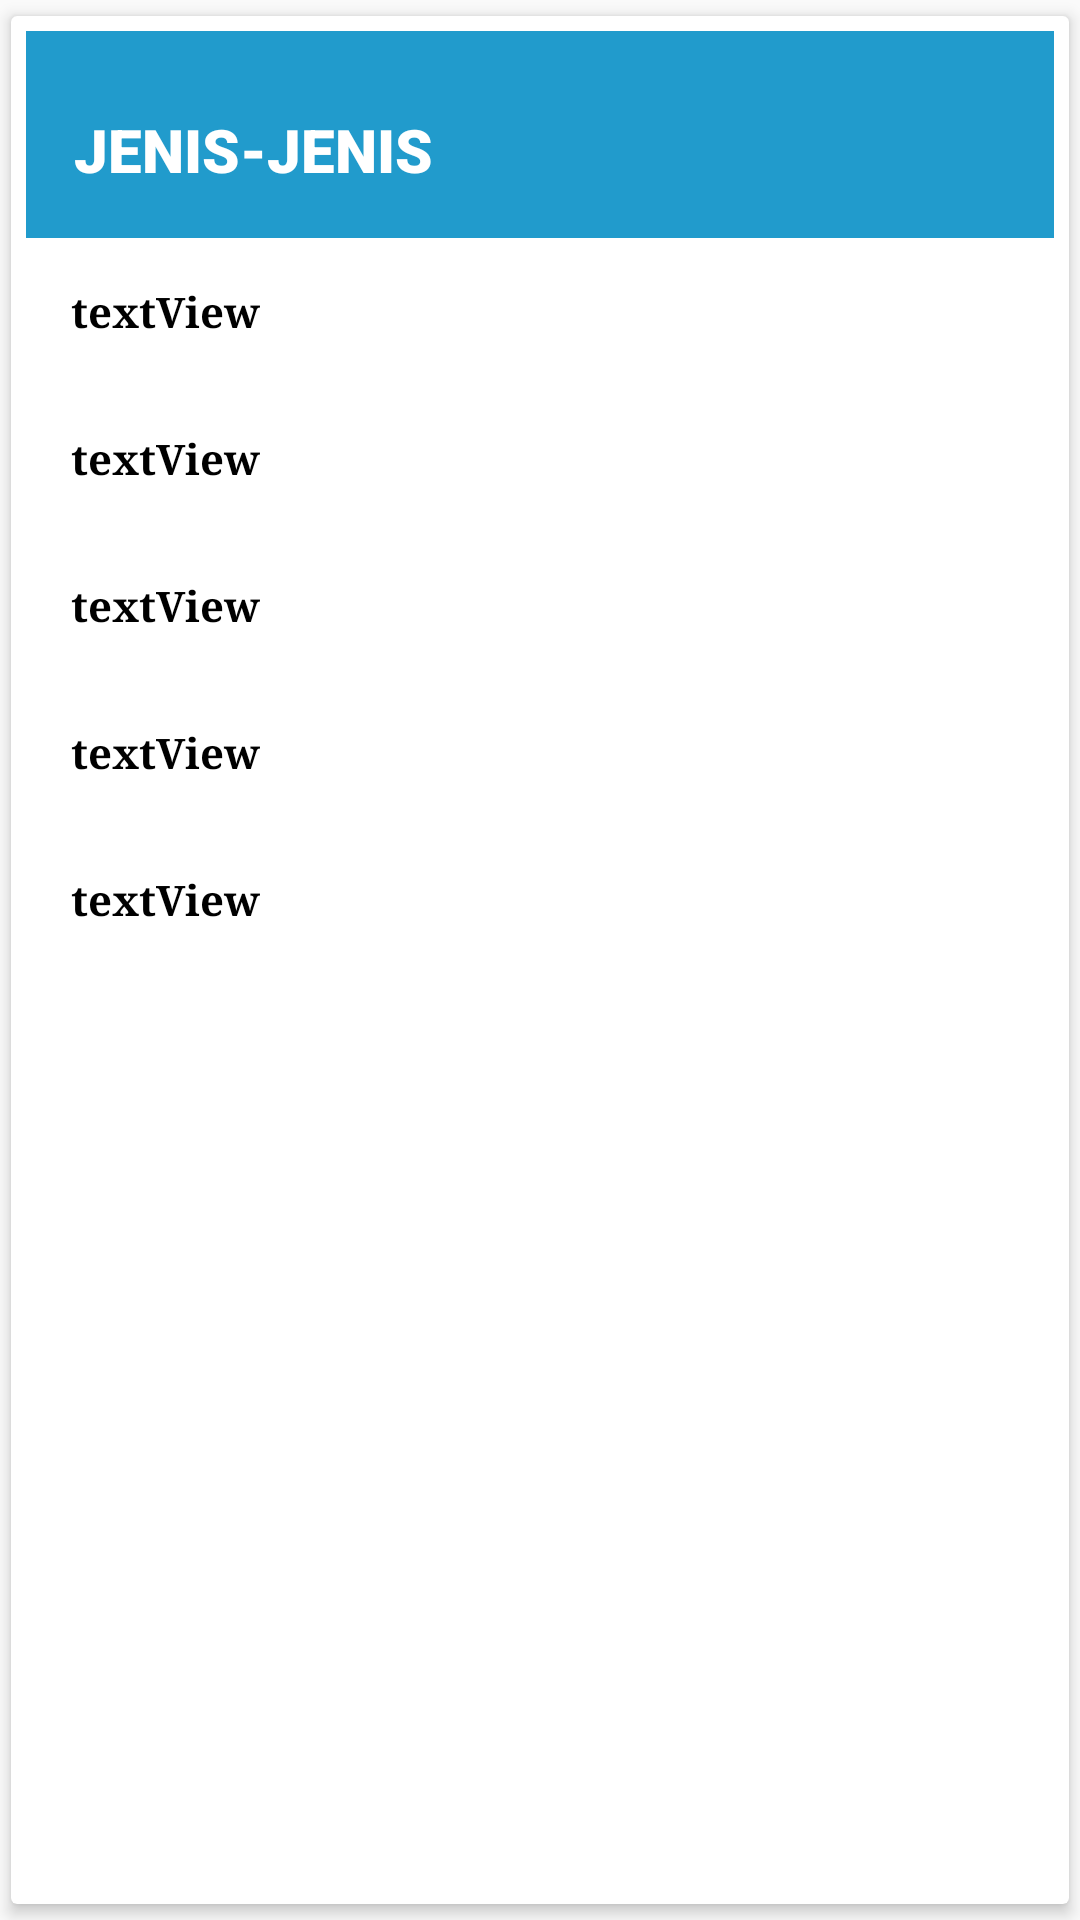

Layout XML and referenced resources for this Android screen:
<!-- AndroidManifest.xml: application theme Theme.BELAJARARDUINO -->
<!-- res/layout/row.xml -->
<?xml version="1.0" encoding="utf-8"?>
<androidx.cardview.widget.CardView xmlns:android="http://schemas.android.com/apk/res/android"
    android:layout_width="match_parent"
    android:layout_height="wrap_content"
    xmlns:app="http://schemas.android.com/apk/res-auto"
    app:cardElevation="3dp"
    app:cardCornerRadius="2dp"
    app:cardUseCompatPadding="true"
    android:background="@color/white">


    <LinearLayout
        android:id="@+id/linearLayout"
        android:layout_width="match_parent"
        android:layout_height="wrap_content"
        android:orientation="vertical"
        android:padding="5dp">

        <LinearLayout
            android:layout_width="match_parent"
            android:layout_height="match_parent"
            android:background="@color/back"
            android:orientation="horizontal">

            <TextView
                android:id="@+id/tvJenis"
                android:layout_width="300dp"
                android:layout_height="wrap_content"
                android:layout_marginTop="10dp"
                android:fontFamily="sans-serif-black"
                android:padding="16dp"
                android:text="JENIS-JENIS"
                android:textColor="@color/white"
                android:textSize="20sp"
                android:textStyle="bold" />

            <ImageView
                android:id="@+id/imageView"
                android:layout_width="wrap_content"
                android:layout_height="50dp"
                android:layout_marginTop="10dp"
                app:srcCompat="@drawable/bbb" />
        </LinearLayout>

        <RelativeLayout
            android:id="@+id/expandable_layout"
            android:layout_width="match_parent"
            android:layout_height="wrap_content"
            android:visibility="visible">

            <LinearLayout
                android:layout_width="match_parent"
                android:layout_height="wrap_content"
                android:orientation="vertical">

                <TextView
                    android:id="@+id/tvPengertian"
                    android:layout_width="match_parent"
                    android:layout_height="wrap_content"
                    android:layout_marginStart="10dp"
                    android:layout_marginLeft="10dp"
                    android:layout_marginTop="10dp"
                    android:layout_marginEnd="10dp"
                    android:layout_marginRight="10dp"
                    android:layout_marginBottom="10dp"
                    android:fontFamily="serif"
                    android:padding="5dp"
                    android:text="textView"
                    android:textColor="@color/black"
                    android:textStyle="bold" />

                <ImageView
                    android:id="@+id/imgUno"
                    android:layout_width="match_parent"
                    android:layout_height="wrap_content"
                    app:srcCompat="@drawable/putih1" />

                <TextView
                    android:id="@+id/tvUno"
                    android:layout_width="match_parent"
                    android:layout_height="wrap_content"
                    android:layout_marginStart="10dp"
                    android:layout_marginLeft="10dp"
                    android:layout_marginTop="10dp"
                    android:layout_marginEnd="10dp"
                    android:layout_marginRight="10dp"
                    android:layout_marginBottom="10dp"
                    android:fontFamily="serif"
                    android:padding="5dp"
                    android:text="textView"
                    android:textColor="@color/black"
                    android:textStyle="bold" />

                <ImageView
                    android:id="@+id/imgLeo"
                    android:layout_width="match_parent"
                    android:layout_height="wrap_content"
                    app:srcCompat="@drawable/putih1" />

                <TextView
                    android:id="@+id/tvleonardo"
                    android:layout_width="match_parent"
                    android:layout_height="wrap_content"
                    android:layout_marginStart="10dp"
                    android:layout_marginLeft="10dp"
                    android:layout_marginTop="10dp"
                    android:layout_marginEnd="10dp"
                    android:layout_marginRight="10dp"
                    android:layout_marginBottom="10dp"
                    android:fontFamily="serif"
                    android:padding="5dp"
                    android:text="textView"
                    android:textColor="@color/black"
                    android:textStyle="bold" />

                <ImageView
                    android:id="@+id/imgDue"
                    android:layout_width="match_parent"
                    android:layout_height="wrap_content"
                    app:srcCompat="@drawable/putih1" />

                <TextView
                    android:id="@+id/tvDue"
                    android:layout_width="match_parent"
                    android:layout_height="wrap_content"
                    android:layout_marginStart="10dp"
                    android:layout_marginLeft="10dp"
                    android:layout_marginTop="10dp"
                    android:layout_marginEnd="10dp"
                    android:layout_marginRight="10dp"
                    android:layout_marginBottom="10dp"
                    android:fontFamily="serif"
                    android:padding="5dp"
                    android:text="textView"
                    android:textColor="@color/black"
                    android:textStyle="bold" />

                <ImageView
                    android:id="@+id/imgMega"
                    android:layout_width="match_parent"
                    android:layout_height="wrap_content"
                    app:srcCompat="@drawable/putih1" />

                <TextView
                    android:id="@+id/tvMega"
                    android:layout_width="match_parent"
                    android:layout_height="wrap_content"
                    android:layout_marginStart="10dp"
                    android:layout_marginLeft="10dp"
                    android:layout_marginTop="10dp"
                    android:layout_marginEnd="10dp"
                    android:layout_marginRight="10dp"
                    android:layout_marginBottom="10dp"
                    android:fontFamily="serif"
                    android:padding="5dp"
                    android:text="textView"
                    android:textColor="@color/black"
                    android:textStyle="bold" />

            </LinearLayout>

        </RelativeLayout>


    </LinearLayout>
</androidx.cardview.widget.CardView>
<!-- resources referenced by this layout -->
<resources>
  <color name="back">#219BCC</color>
  <color name="black">#FF000000</color>
  <color name="white">#FFFFFFFF</color>
  <!-- drawable putih1: png bitmap (drawable, 160 bytes) -->
  <style name="Theme.BELAJARARDUINO" parent="Theme.AppCompat.Light.NoActionBar">
          
          <item name="colorPrimary">@color/purple_500</item>
          <item name="colorPrimaryVariant">@color/purple_700</item>
          <item name="colorOnPrimary">@color/white</item>
          
          <item name="colorSecondary">@color/teal_200</item>
          <item name="colorSecondaryVariant">@color/teal_700</item>
          <item name="colorOnSecondary">@color/black</item>
          
          <item name="android:statusBarColor" tools:targetApi="l">?attr/colorPrimaryVariant</item>
          
      </style>
  <color name="purple_500">#FF6200EE</color>
  <color name="purple_700">#FF3700B3</color>
  <color name="teal_200">#FF03DAC5</color>
  <color name="teal_700">#FF018786</color>
</resources>
